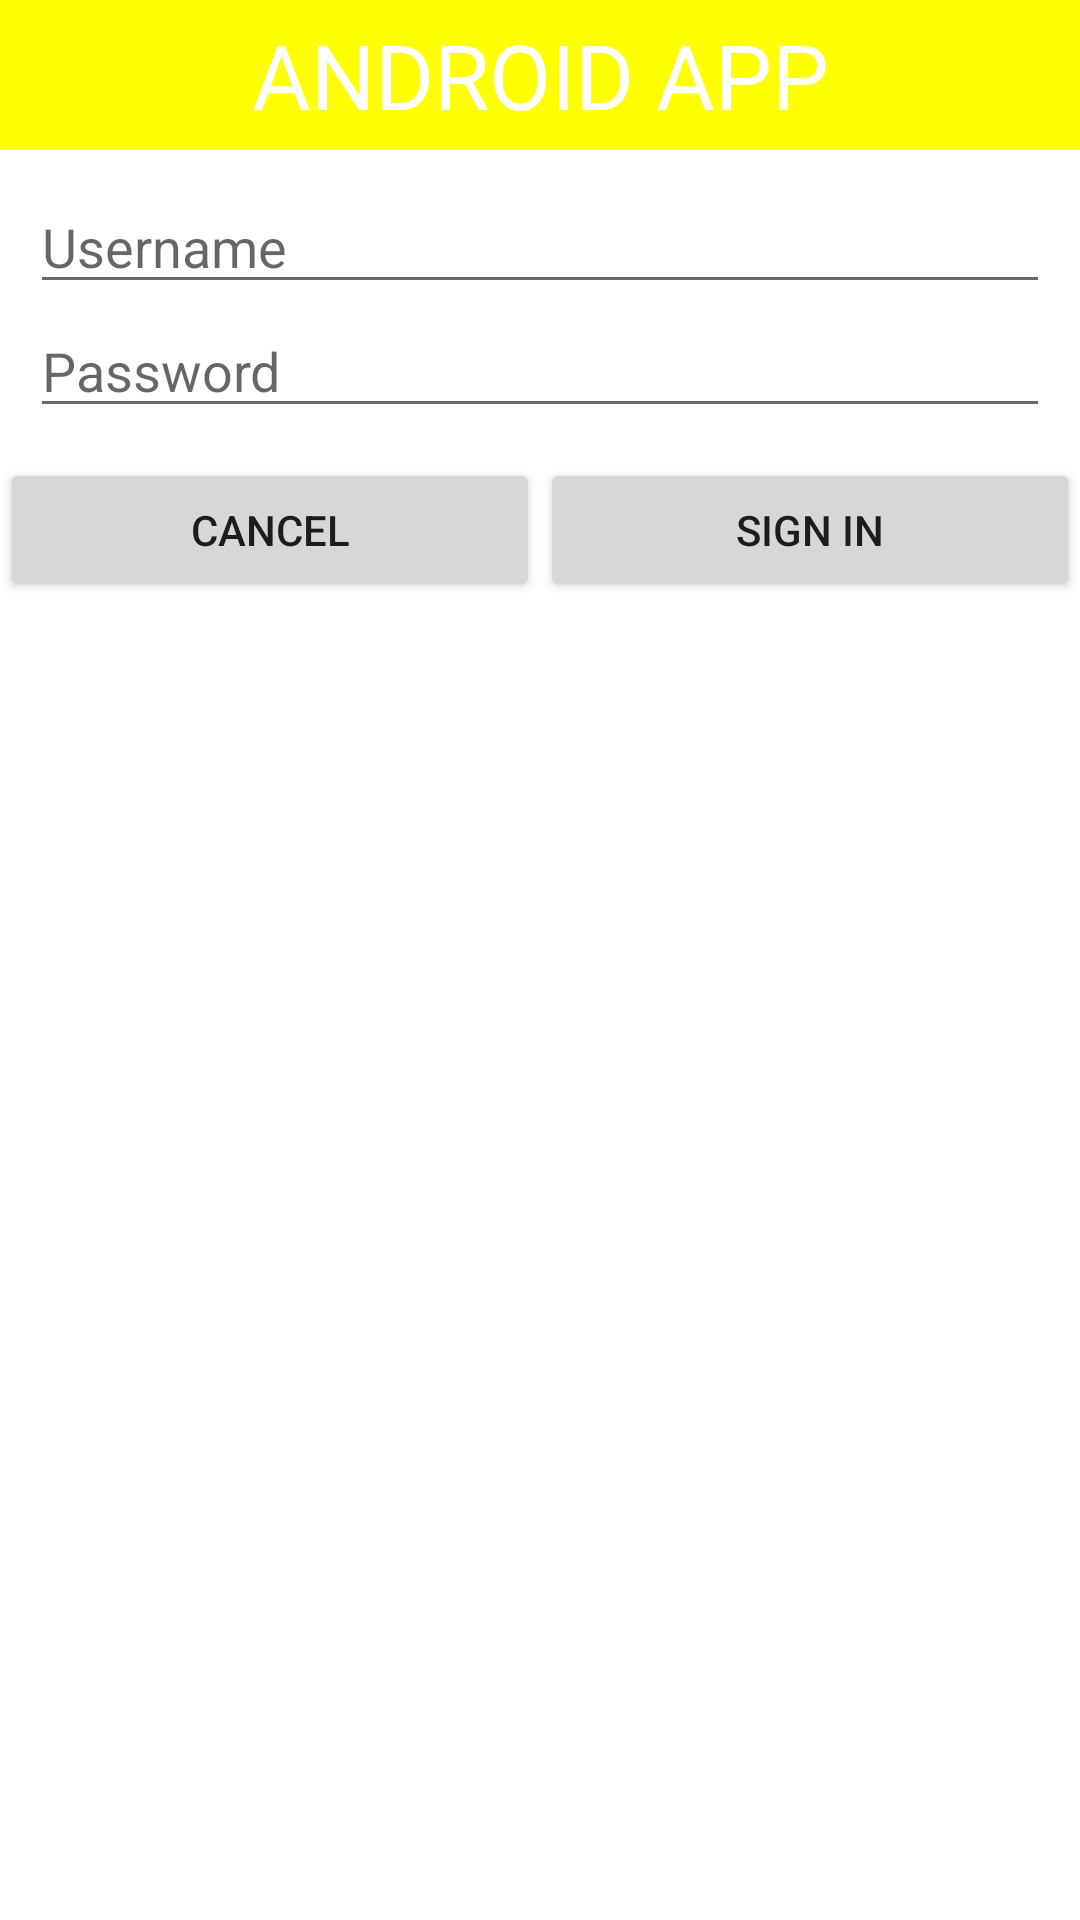

This screen was rendered from an Android layout file. Write that file and the resources it references.
<!-- AndroidManifest.xml: application theme Theme.ThirdTest -->
<!-- res/layout/layout2.xml -->
<?xml version="1.0" encoding="utf-8"?>
<LinearLayout xmlns:android="http://schemas.android.com/apk/res/android"
    android:layout_width="match_parent"
    android:layout_height="match_parent"
    android:orientation="vertical">

    <LinearLayout
        android:layout_width="match_parent"
        android:layout_height="match_parent"
        android:orientation="vertical">

        <TextView
            android:layout_width="match_parent"
            android:layout_height="50dp"
            android:text="@string/text"
            android:background="#ffff00"
            android:textSize="30dp"
            android:textColor="#ffffff"
            android:gravity="center"
            >

        </TextView>

        <LinearLayout
            android:layout_width="match_parent"
            android:layout_height="wrap_content"
            android:orientation="vertical"
            android:padding="10dp"
            >

            <EditText
                android:layout_width="match_parent"
                android:layout_height="match_parent"
                android:id="@+id/name"
                android:hint="@string/edittext1"
                android:singleLine="true"
                android:inputType="textPersonName">

            </EditText>

            <EditText
                android:layout_width="match_parent"
                android:layout_height="match_parent"
                android:hint="@string/edittext2"
                android:id="@+id/password"
                android:singleLine="true"
                android:inputType="textPassword"
                >

            </EditText>

        </LinearLayout>
        
        <LinearLayout
            android:layout_width="match_parent"
            android:layout_height="wrap_content"
            android:orientation="horizontal">
            
            <Button
                android:layout_width="0dp"
                android:layout_height="wrap_content"
                android:layout_weight="1"
                android:id="@+id/Cancel"
                android:text="@string/cancel"
                >

            </Button>

            <Button
                android:layout_width="0dp"
                android:layout_height="wrap_content"
                android:layout_weight="1"
                android:id="@+id/Signin"
                android:text="@string/signin"
                >

            </Button>
            
        </LinearLayout>

    </LinearLayout>

</LinearLayout>
<!-- resources referenced by this layout -->
<resources>
  <string name="cancel">Cancel</string>
  <string name="edittext1">Username</string>
  <string name="edittext2">Password</string>
  <string name="signin">Sign in</string>
  <string name="text">ANDROID APP</string>
  <style name="Theme.ThirdTest" parent="Theme.MaterialComponents.DayNight.DarkActionBar">
          
          <item name="colorPrimary">@color/purple_500</item>
          <item name="colorPrimaryVariant">@color/purple_700</item>
          <item name="colorOnPrimary">@color/white</item>
          
          <item name="colorSecondary">@color/teal_200</item>
          <item name="colorSecondaryVariant">@color/teal_700</item>
          <item name="colorOnSecondary">@color/black</item>
          
          <item name="android:statusBarColor" tools:targetApi="l">?attr/colorPrimaryVariant</item>
          
      </style>
  <!-- not gathered from this repository: default colours our renderer supplied (Android Studio template values) -->
  <color name="purple_500">#FF6200EE</color>
  <color name="purple_700">#FF3700B3</color>
  <color name="teal_200">#FF03DAC5</color>
  <color name="teal_700">#FF018786</color>
  <color name="black">#FF000000</color>
  <color name="white">#FFFFFFFF</color>
</resources>
